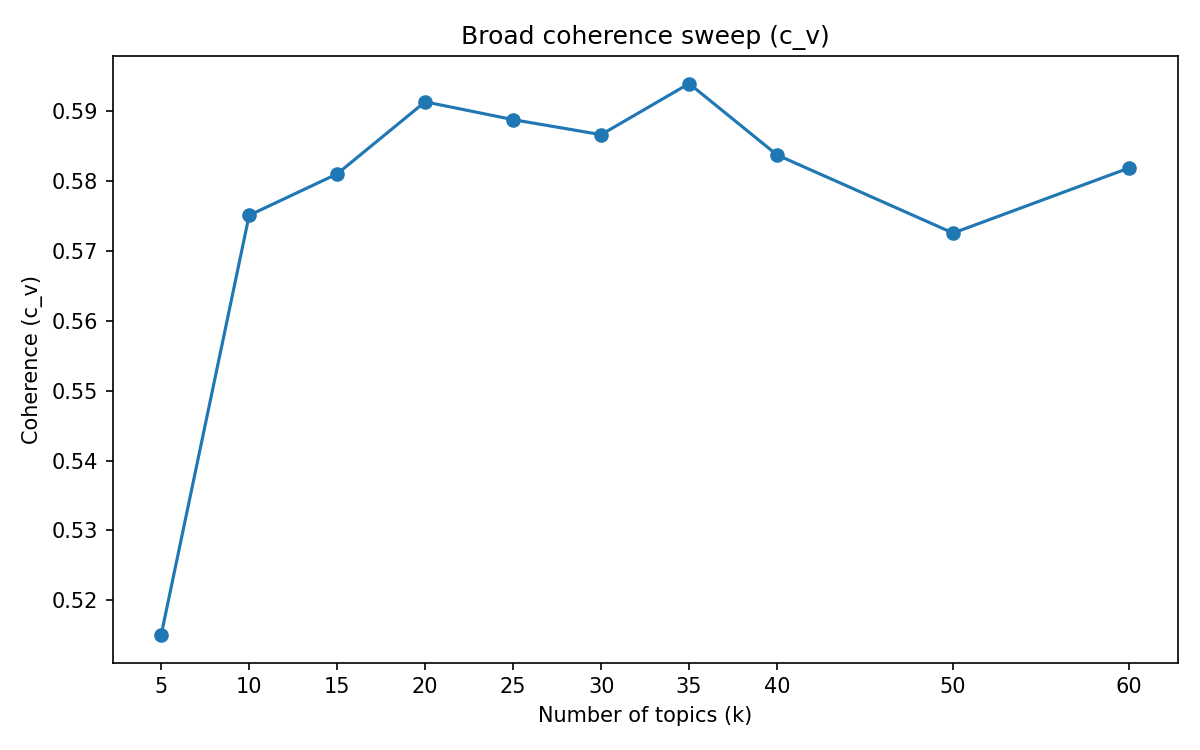

Values plotted in this chart, from the file beside it:
k, coherence_c_v, log_perplexity, alpha_min, alpha_max, alpha_mean, eta, train_seconds, coherence_seconds
5, 0.5151, -8.395, 0.02151, 0.08015, 0.04136, 0.5525, 24.5, 12.2
10, 0.5751, -8.285, 0.0122, 0.09258, 0.03272, 0.2734, 27.6, 14.9
15, 0.581, -8.223, 0.01111, 0.08804, 0.0279, 0.1778, 30.6, 18.2
20, 0.5913, -8.16, 0.009729, 0.07315, 0.02318, 0.1316, 37.1, 29.8
25, 0.5888, -8.122, 0.009375, 0.07053, 0.02098, 0.1035, 66.7, 47.0
30, 0.5866, -8.122, 0.009101, 0.071, 0.01957, 0.08309, 60.5, 57.4
35, 0.5939, -8.111, 0.008607, 0.06507, 0.01869, 0.06722, 61.5, 63.2
40, 0.5837, -8.096, 0.008201, 0.07411, 0.01548, 0.05634, 67.1, 85.5
50, 0.5725, -8.088, 0.007504, 0.07274, 0.01347, 0.04336, 91.7, 92.3
60, 0.5818, -8.066, 0.006799, 0.07707, 0.01245, 0.03458, 106.8, 118.7
